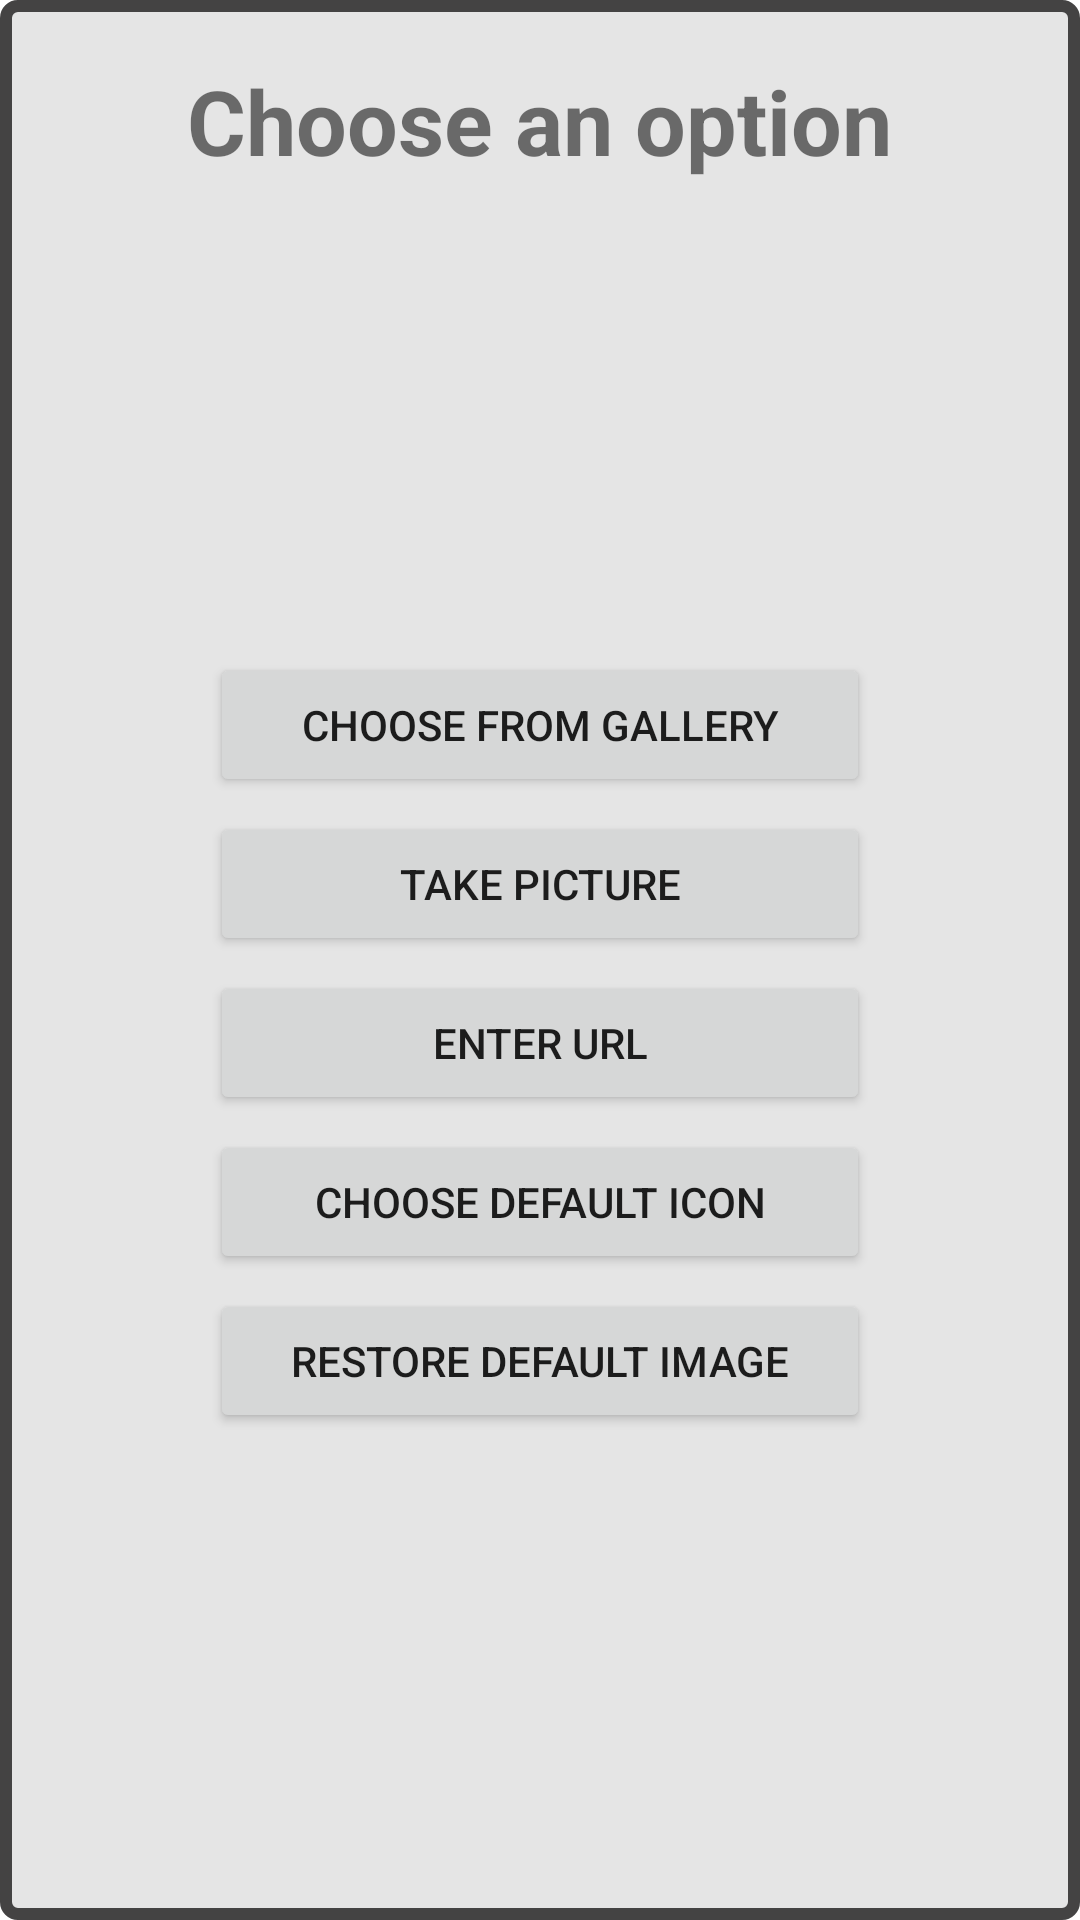

Write the Android layout XML for this screen, with the resource values it uses.
<!-- AndroidManifest.xml: application theme Theme.PokePlace -->
<!-- res/layout/dialog_change_image.xml -->
<?xml version="1.0" encoding="utf-8"?>
<LinearLayout xmlns:android="http://schemas.android.com/apk/res/android"
    android:layout_width="match_parent"
    android:layout_height="wrap_content"
    android:background="@drawable/dialog_background"
    android:gravity="center|top"
    android:padding="20dp"
    android:orientation="vertical">
    <TextView
        android:id="@+id/txtChangeImageTitle"
        android:layout_width="wrap_content"
        android:layout_height="wrap_content"
        android:text="@string/choose_option"
        android:textAlignment="center"
        android:textSize="30sp"
        android:layout_marginBottom="20dp"
        android:textStyle="bold" />
    <LinearLayout
        android:id="@+id/buttonsDialogChangeImage"
        android:layout_width="match_parent"
        android:layout_height="match_parent"
        android:gravity="center"
        android:paddingStart="50dp"
        android:paddingEnd="50dp"
        android:orientation="vertical">
        <Button
            android:id="@+id/btnGalleryChangeImage"
            android:layout_width="match_parent"
            android:layout_height="wrap_content"
            android:layout_marginBottom="5dp"
            android:text="@string/gallery" />
        <Button
            android:id="@+id/btnCameraChangeImage"
            android:layout_width="match_parent"
            android:layout_height="wrap_content"
            android:layout_marginBottom="5dp"
            android:text="@string/camera" />
        <Button
            android:id="@+id/btnUrlChangeImage"
            android:layout_width="match_parent"
            android:layout_height="wrap_content"
            android:layout_marginBottom="5dp"
            android:text="@string/url" />
        <Button
            android:id="@+id/btnChooseIconChangeImage"
            android:layout_width="match_parent"
            android:layout_height="wrap_content"
            android:layout_marginBottom="5dp"
            android:text="@string/choose_icon" />
        <Button
            android:id="@+id/btnRestoreImageChangeImage"
            android:layout_width="match_parent"
            android:layout_height="wrap_content"
            android:layout_marginBottom="5dp"
            android:text="@string/restore_image" />
    </LinearLayout>
    <Button
        android:id="@+id/btnCancelChangeImage"
        android:layout_width="wrap_content"
        android:layout_height="wrap_content"
        android:layout_marginEnd="5dp"
        android:layout_gravity="end"
        android:text="@string/cancel" />
</LinearLayout>
<!-- resources referenced by this layout -->
<resources>
  <!-- drawable dialog_background (drawable) -->
  <?xml version="1.0" encoding="utf-8"?>
  <shape xmlns:android="http://schemas.android.com/apk/res/android"
      android:shape="rectangle">
      <solid android:color="@color/white_200" />
      <stroke
          android:width="4dp"
          android:color="@color/dark_gray" />
      <corners android:radius="4dp" />
  </shape>
  <string name="camera">Take picture</string>
  <string name="cancel">Cancel</string>
  <string name="choose_icon">Choose default icon</string>
  <string name="choose_option">Choose an option</string>
  <string name="gallery">Choose from gallery</string>
  <string name="restore_image">Restore default image</string>
  <string name="url">Enter URL</string>
  <style name="Theme.PokePlace" parent="Theme.MaterialComponents.DayNight.DarkActionBar">
  
      </style>
  <color name="white_200">#FFE5E5E5</color>
  <color name="dark_gray">#444343</color>
</resources>
